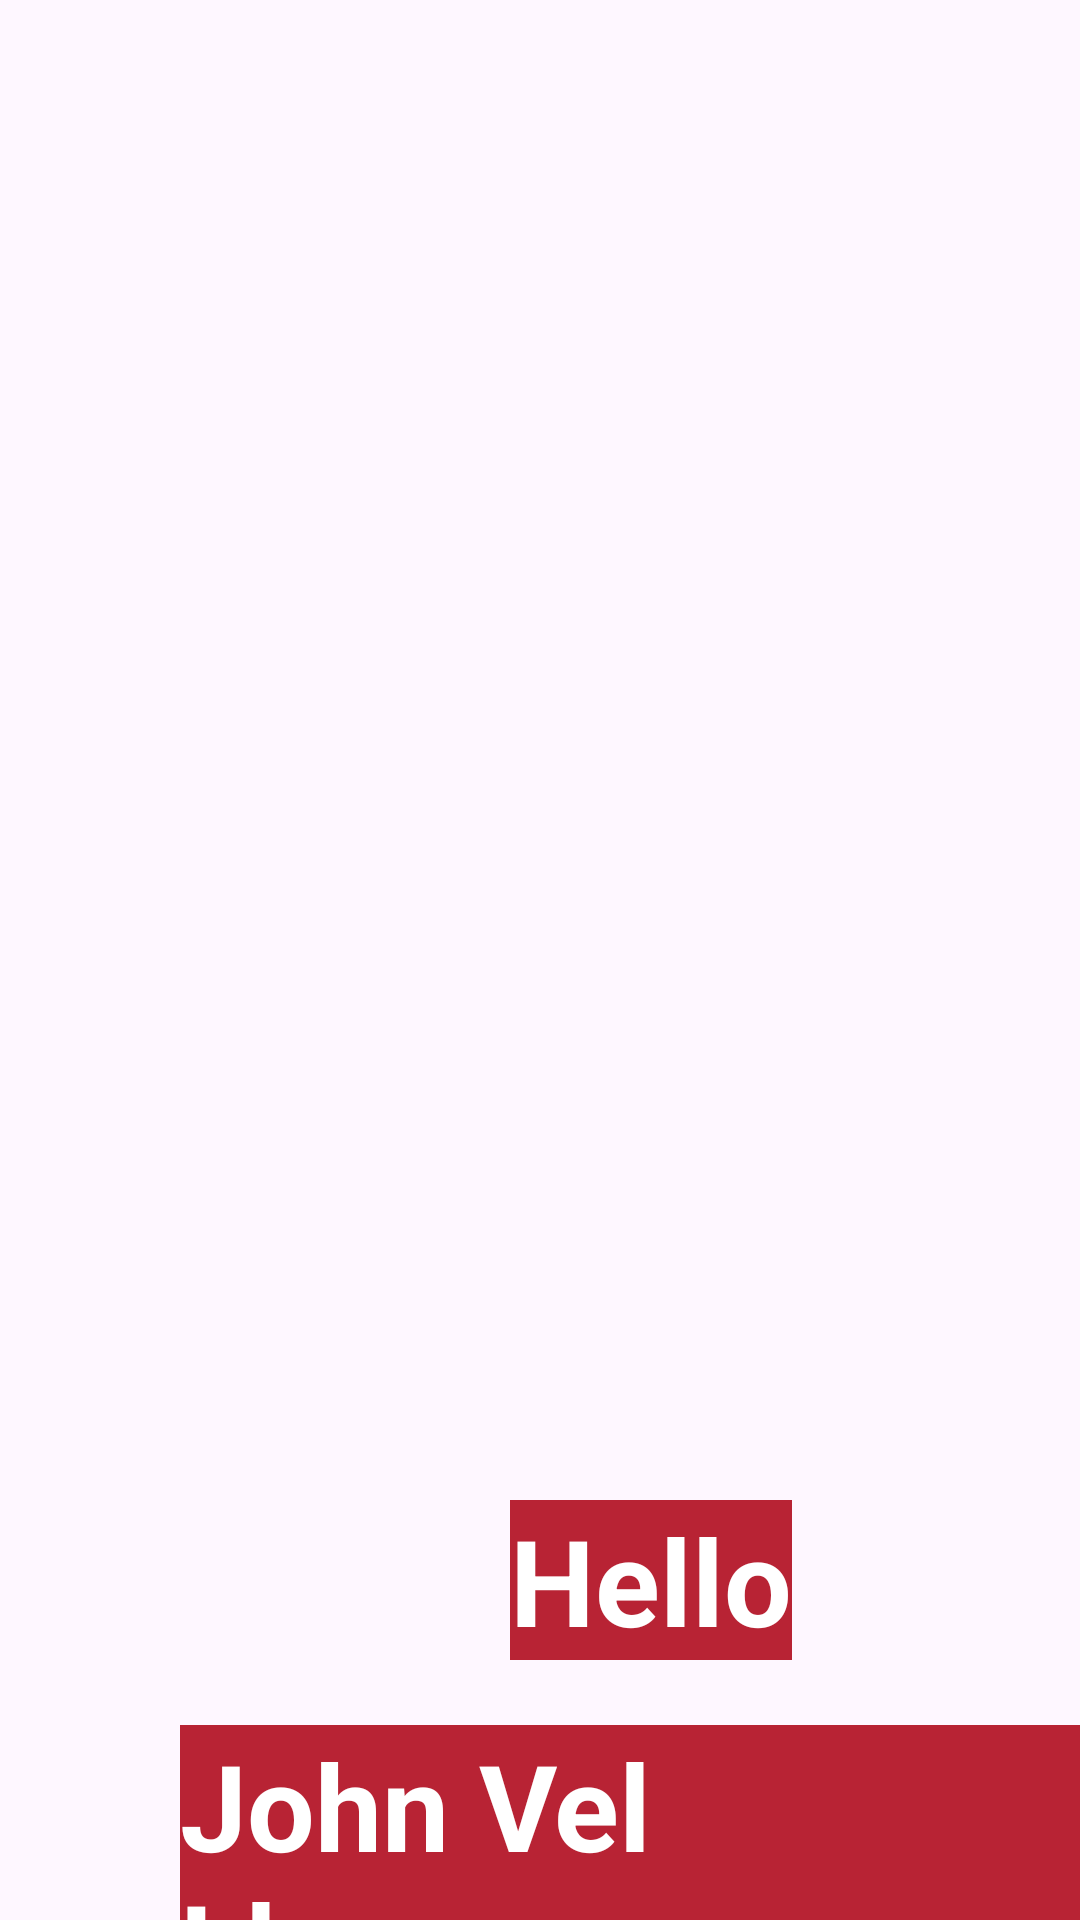

Layout XML and referenced resources for this Android screen:
<!-- AndroidManifest.xml: application theme Theme.FinalActivity -->
<!-- res/layout/fragment_home.xml -->
<?xml version="1.0" encoding="utf-8"?>
<RelativeLayout xmlns:android="http://schemas.android.com/apk/res/android"
    xmlns:app="http://schemas.android.com/apk/res-auto"
    xmlns:tools="http://schemas.android.com/tools"
    android:layout_width="match_parent"
    android:layout_height="match_parent"
    tools:context=".ui.home.HomeFragment">

<ImageView
    android:id="@+id/imageView"
    android:layout_width="wrap_content"
    android:layout_height="match_parent"
    android:src="@drawable/jv3"/>

<TextView
    android:layout_width="wrap_content"
    android:layout_height="wrap_content"
    android:text="Hello"
    android:textSize="40dp"
    android:textStyle="bold"
    android:textColor="@color/white"
    android:background="@color/sec"
    android:layout_marginTop="500dp"
    android:layout_marginLeft="170dp"/>
    <TextView
        android:layout_width="wrap_content"
        android:layout_height="wrap_content"
        android:text="John Vel Llacuna"
        android:textSize="40dp"
        android:textStyle="bold"
        android:textColor="@color/white"
        android:background="@color/sec"
        android:layout_marginTop="575dp"
        android:layout_marginLeft="60dp"/>





</RelativeLayout>
<!-- resources referenced by this layout -->
<resources>
  <color name="sec">#B82334</color>
  <color name="white">#FFFFFFFF</color>
  <style name="Theme.FinalActivity" parent="Base.Theme.FinalActivity" />
  <style name="Base.Theme.FinalActivity" parent="Theme.Material3.DayNight.NoActionBar">
          
          
          <item name="colorPrimaryVariant">@color/eaccolor</item>
          
          <item name="android:statusBarColor" tools:targetApi="1">?attr/colorPrimaryVariant</item>
      </style>
  <color name="eaccolor">#d8172c</color>
</resources>
